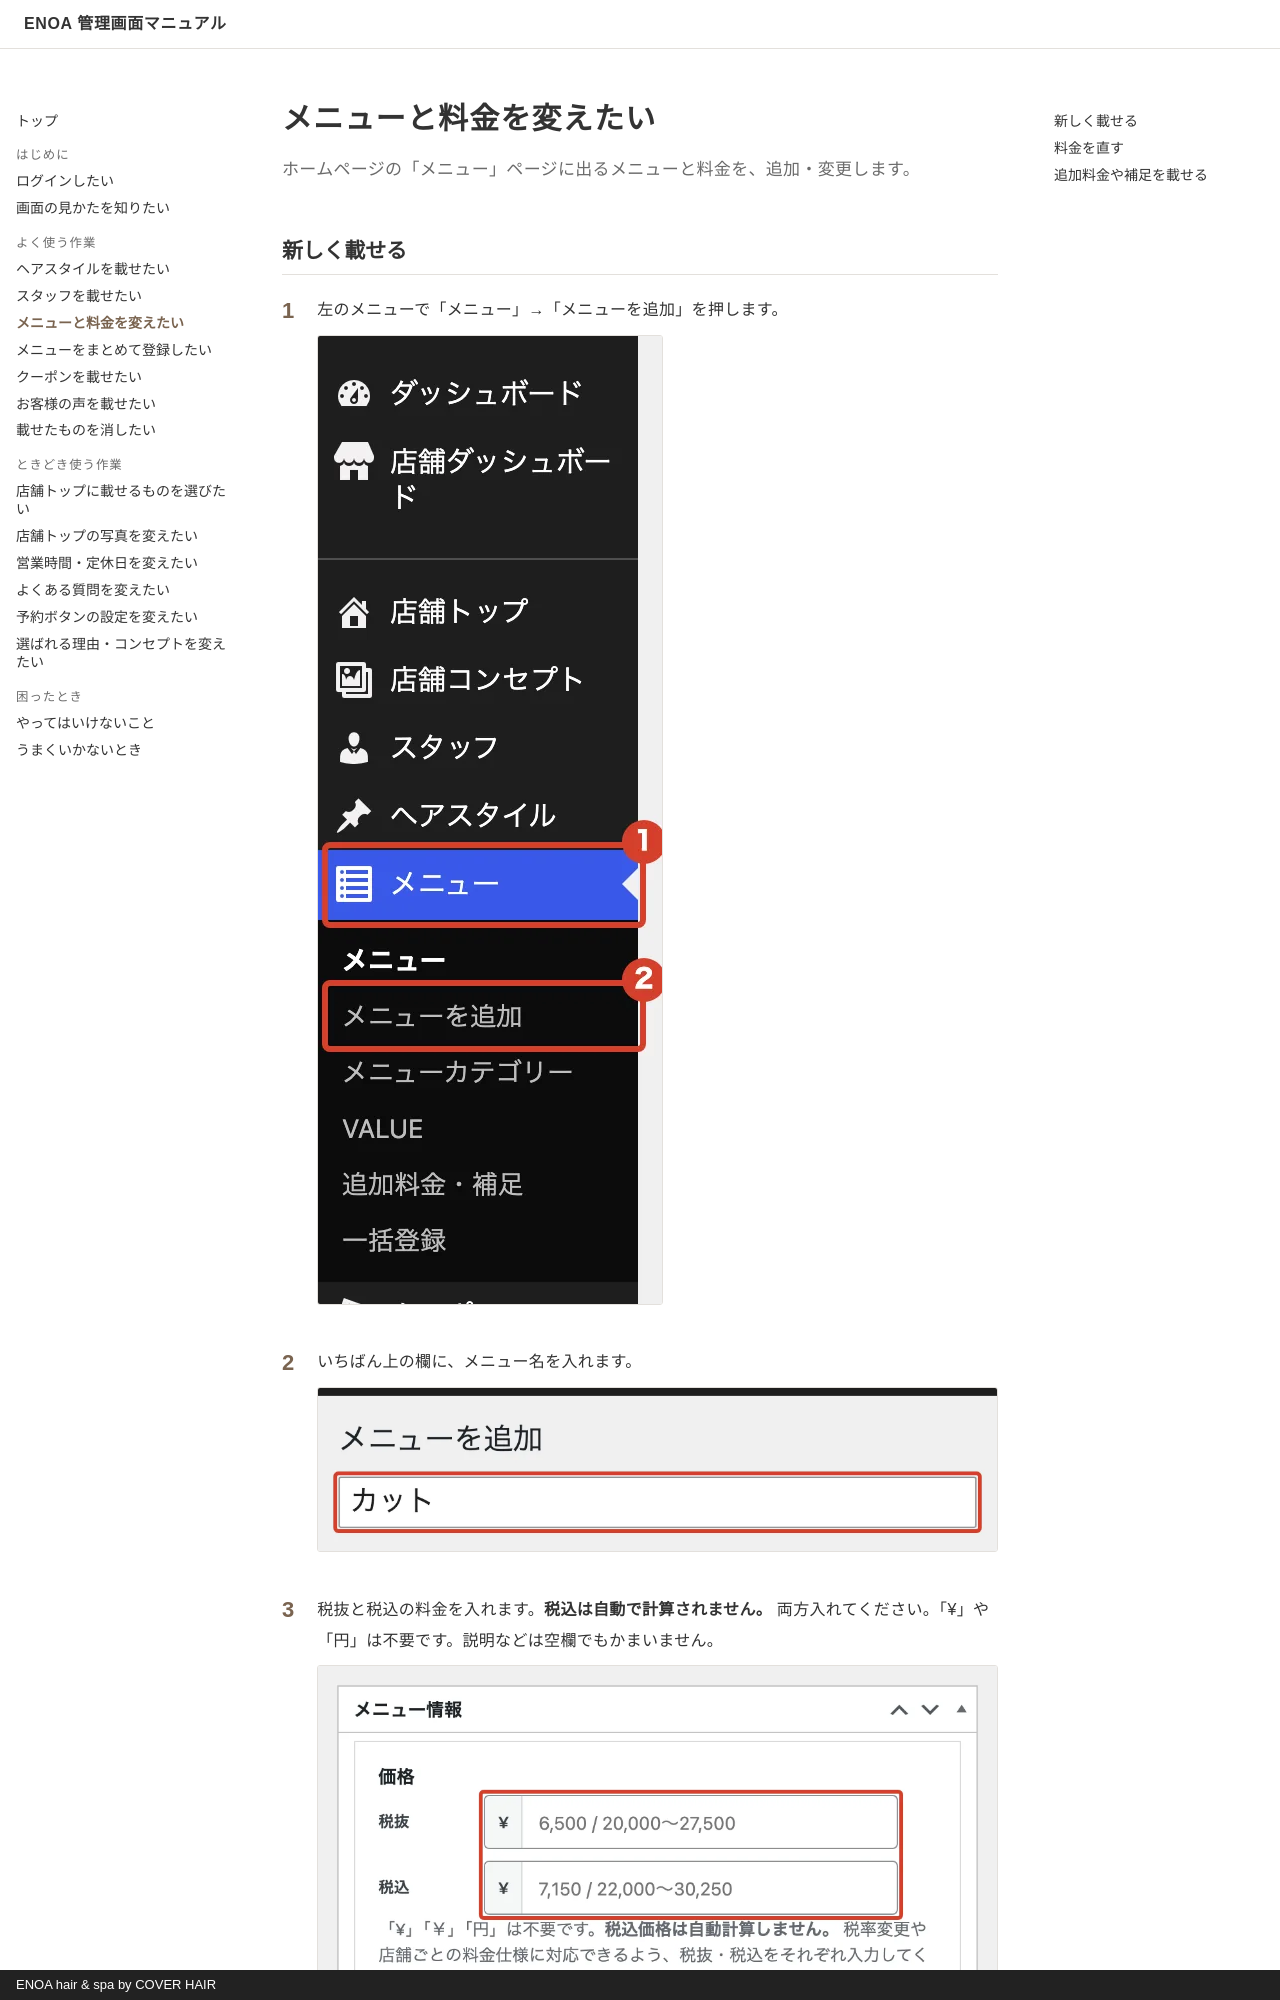

repository: caadvisors1234/enoa-manual · page: menu/index.html · generator: mkdocs · copyright: ENOA hair & spa by COVER HAIR

# メニューと料金を変えたい

<p class="lead">ホームページの「メニュー」ページに出るメニューと料金を、追加・変更します。</p>

## 新しく載せる

<ol class="steps" markdown>
<li markdown="block">
左のメニューで「メニュー」→「メニューを追加」を押します。

![左のメニュー](img/menu/menu.webp){ .shot }
</li>
<li markdown="block">
いちばん上の欄に、メニュー名を入れます。
